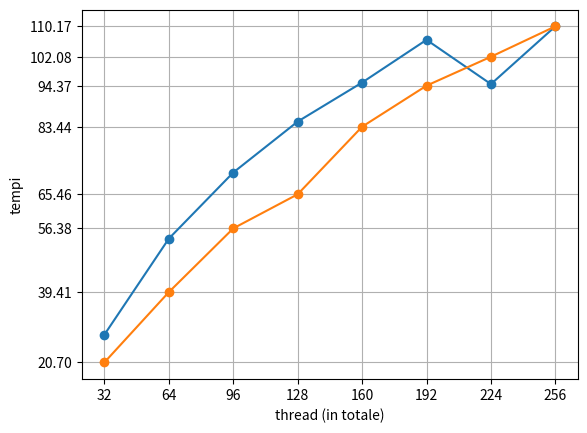

Generate this figure with matplotlib:
from matplotlib import pyplot as plt

x_values = [(i+1)*32 for i in range(8)]
y_values = [20.701264,39.412316,56.375261,65.457084,83.444366,94.372852,102.075892,110.166819]
y_values2 = [28.093663,53.65832,71.251332,84.816259,95.208324,106.580888,94.790197,110.166819]
plt.plot(x_values,y_values2, marker='o')
plt.plot(x_values,y_values, marker='o')
plt.xticks(x_values)
plt.yticks(y_values)
plt.grid(True)
plt.xlabel("thread (in totale)")
plt.ylabel("tempi")
plt.show()